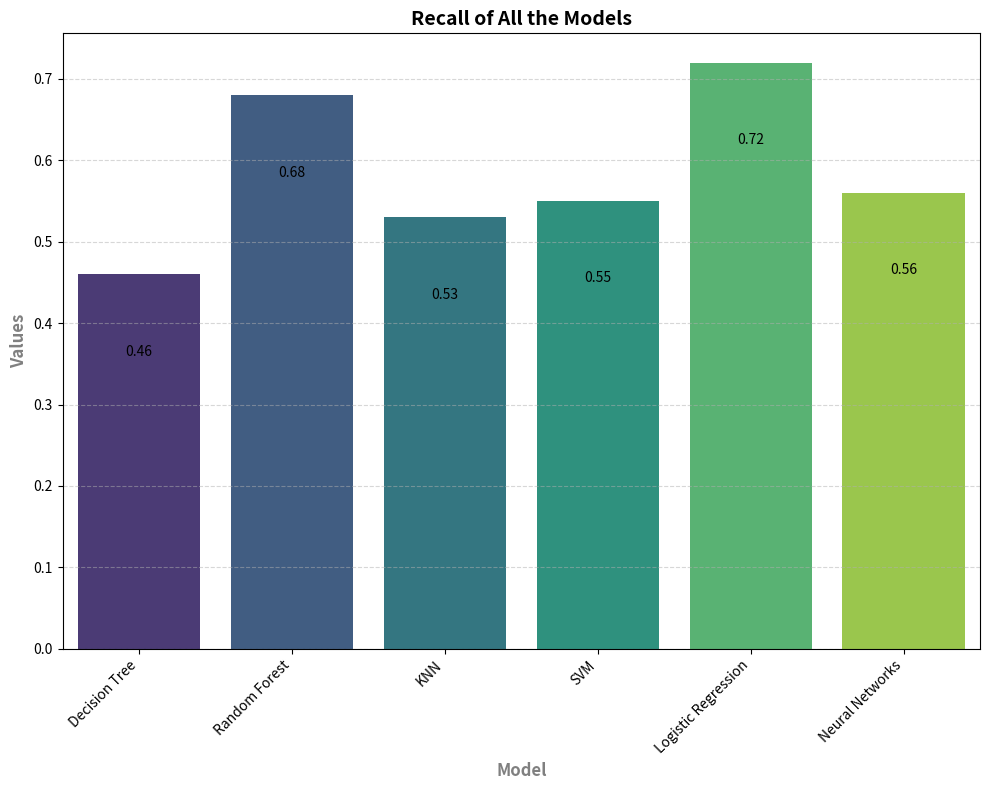

Source code (Python):
import pandas as pd
import matplotlib.pyplot as plt
import seaborn as sns
dict1 ={
    "Model" : ["Decision Tree", "Random Forest", "KNN", "SVM", "Logistic Regression", "Neural Networks"],
    "Accuracy" : [0.84, 0.85, 0.85, 0.87, 0.85, 0.86],
    "Precision" : [0.61, 0.61, 0.62, 0.69, 0.58, 0.65],
    "Recall" : [0.46, 0.68, 0.53, 0.55, 0.72, 0.56],
    "F1 Score" : [0.53, 0.64, 0.57, 0.61, 0.65, 0.60],
    "AUC" : [0.82, 0.89, 0.73, 0.89, 0.89, 0.88]
}

df= pd.DataFrame(dict1)
print(pd.DataFrame(dict1))

# Create bar chart
plt.figure(figsize=(10, 8))

# Create bar chart using Seaborn
sns.barplot(x=df.loc[:,'Model'], y=df.loc[:,'Recall'], palette='viridis')
# Add labels and title
plt.xlabel('Model', fontsize=12, fontweight='bold', color='gray')
plt.ylabel('Values', fontsize=12, fontweight='bold', color='gray')
plt.title('Recall of All the Models', fontsize=14, fontweight='bold', color='black')

# Customize ticks
plt.xticks(rotation=45, ha='right')  # Rotate x-axis labels by 45 degrees and align them to the right
plt.yticks(fontsize=10, color='black')  # Customize y-axis ticks font size and color

# Add grid lines
plt.grid(axis='y', linestyle='--', alpha=0.5)

# Add value labels on top of each bar
for i, value in enumerate(df.loc[:,'Recall'].to_list()):
    plt.text(i, value - 0.1, str(value), ha='center', fontsize=10)

# Show the plot
plt.tight_layout()  # Adjust layout to prevent clipping of labels
plt.show()